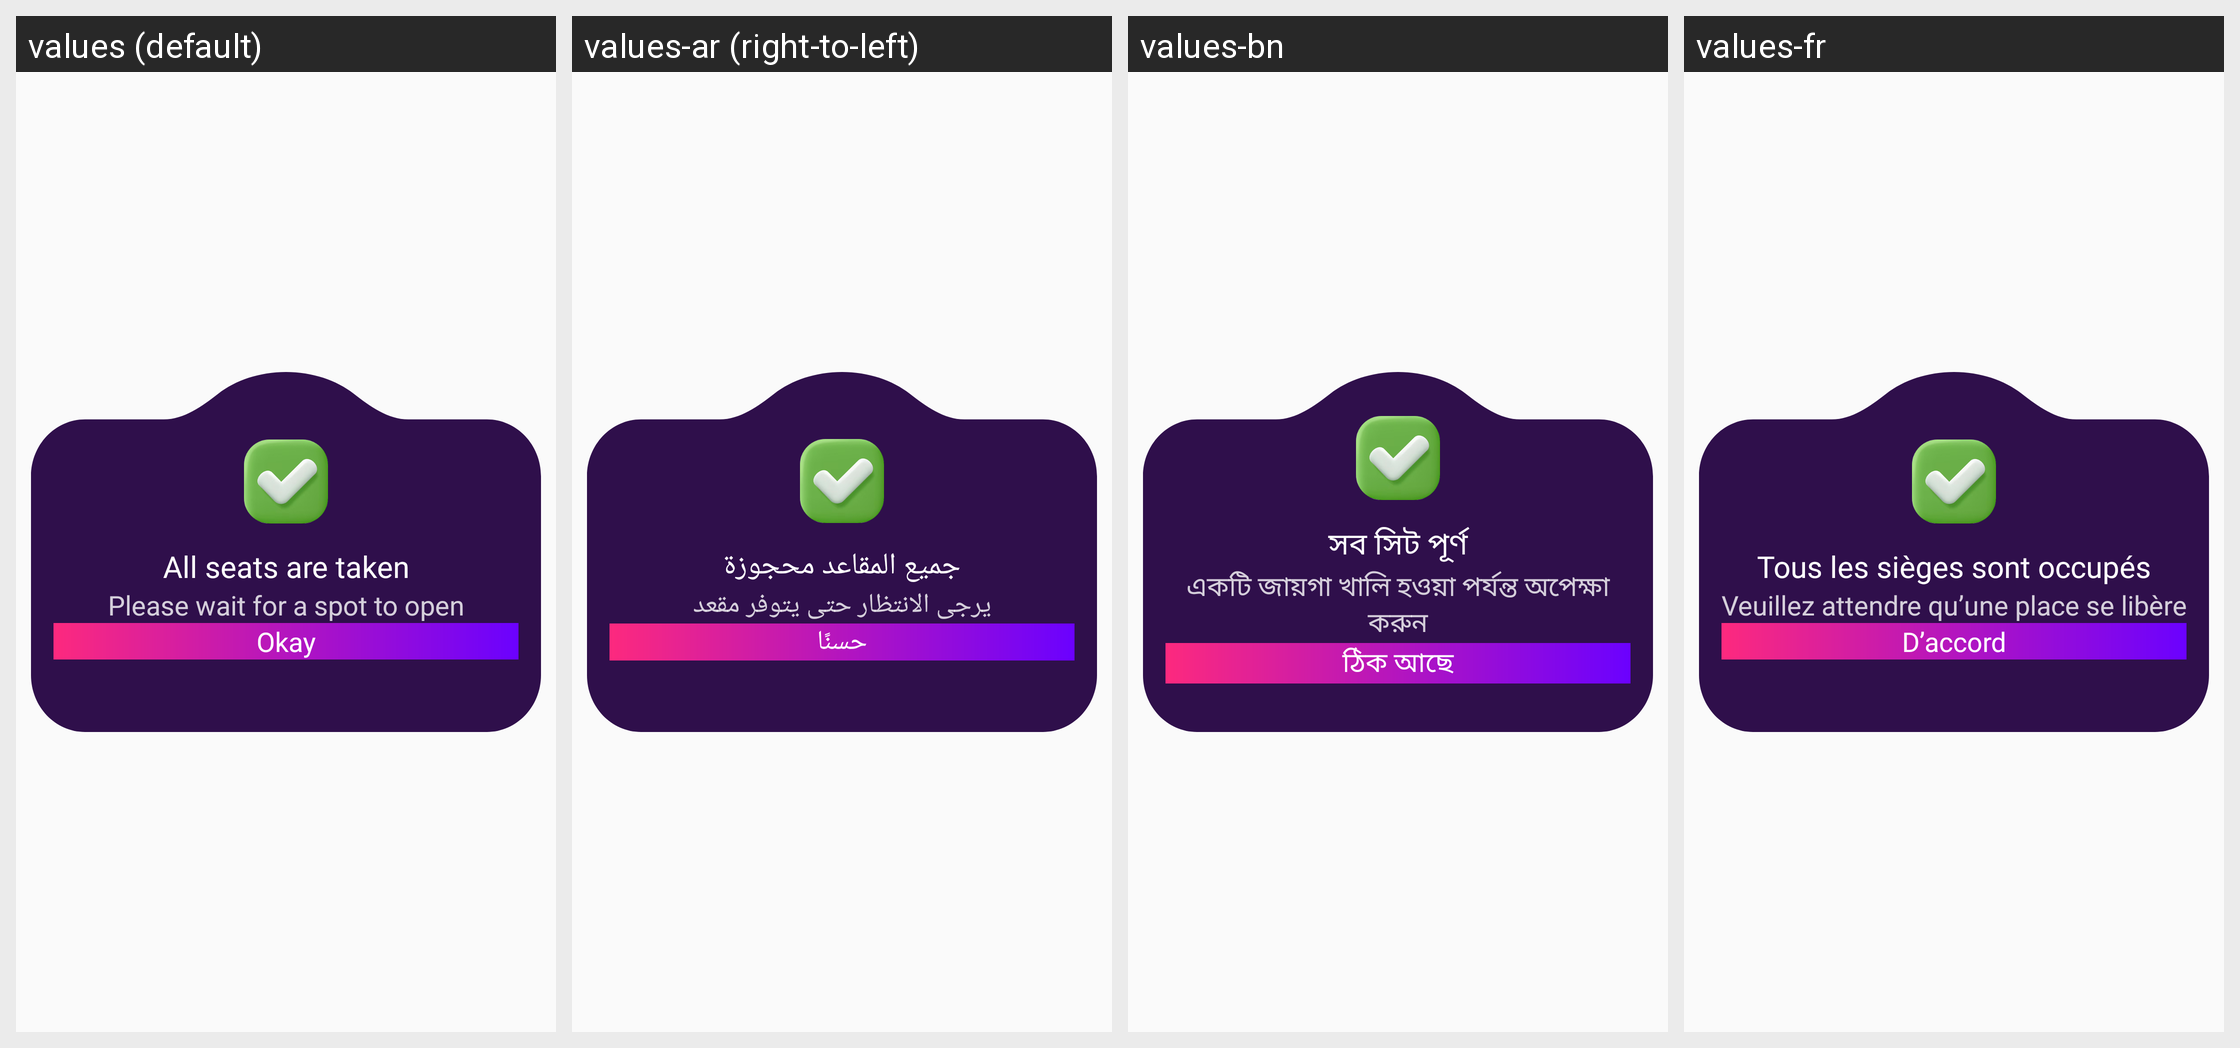

The Android screen above is rendered under several locales of the same app. Produce the string resources it draws, with the default and per-locale values.
Android screen res/layout/popup_with_vector.xml rendered under 4 locales, left to right: values (default), values-ar (right-to-left), values-bn, values-fr. Device: Nexus 5 (rendered at 1080×1920; each locale shown at half size, 540×960, under a caption strip naming it); theme Theme.Ultimate.
Other locales in the repository, not shown: values-de, values-es, values-hi, values-in, values-it, values-ko, values-pt, values-ru, values-sw, values-ta, values-te, values-tr, values-ur, values-zh.
Strings drawn on this screen, with the default value and each locale's value (text and hints the layout hard-codes, and strings that could not be matched under every locale, appear in the picture but are not listed):

all_seats_are_taken
  values: All seats are taken
  values-ar: جميع المقاعد محجوزة
  values-bn: সব সিট পূর্ণ
  values-fr: Tous les sièges sont occupés

please_wait_for_a_spot_to_open
  values: Please wait for a spot to open
  values-ar: يرجى الانتظار حتى يتوفر مقعد
  values-bn: একটি জায়গা খালি হওয়া পর্যন্ত অপেক্ষা করুন
  values-fr: Veuillez attendre qu’une place se libère

okay
  values: Okay
  values-ar: حسنًا
  values-bn: ঠিক আছে
  values-fr: D’accord
